Run: headless pygame with SDL's dummy video driver; simulated clock (each Clock.tick advances the game by its frame time, no real sleeping); random seed 0; keys injected as events and as key.get_pressed() state; no mouse input.
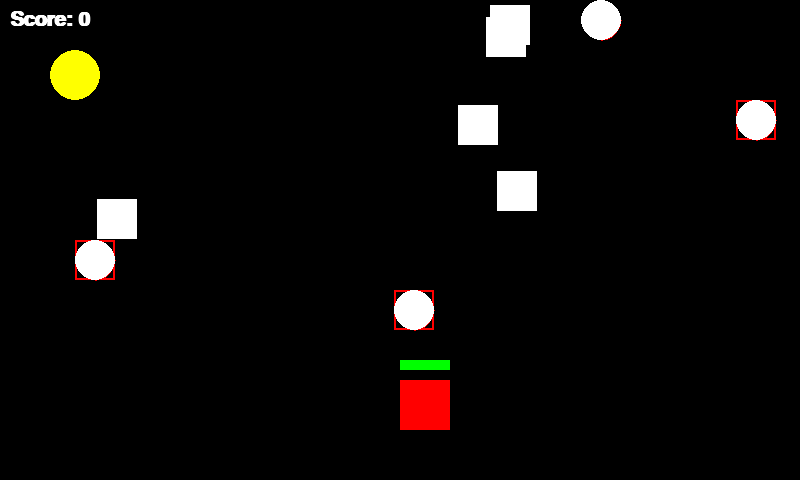
Frame 1 of 3 · flips 1–60 · no input
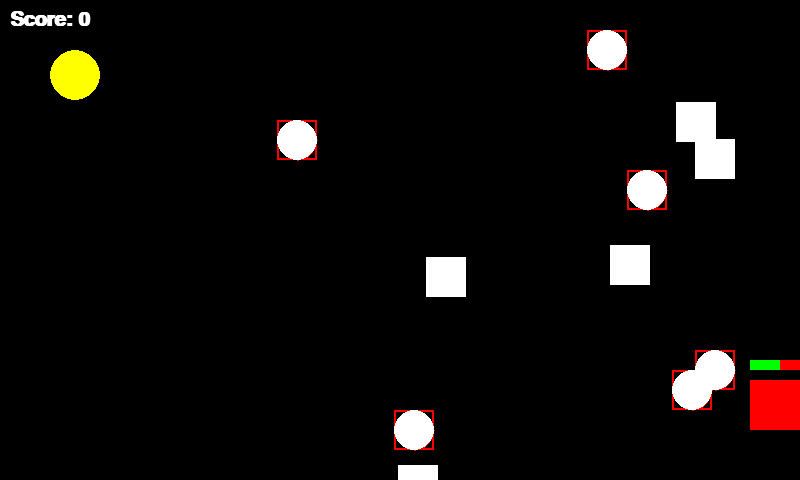
Frame 2 of 3 · flips 61–180 · tapped SPACE, RETURN · held RIGHT (→), D
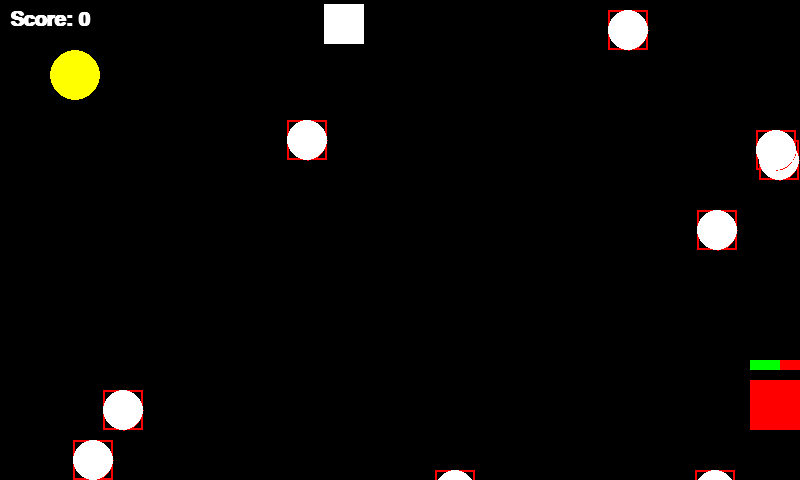
Frame 3 of 3 · flips 181–300 · held DOWN (↓), S

The pygame program that drew these frames:

# Project: Spacecraft Game

# Import modules
import pygame
import sys
import random
from math import pi

# Initialize library itself
pygame.init()

# Initialize mixer
pygame.mixer.init()

# Title of the game
pygame.display.set_caption("Spacecraft Game")

# Set the screen value to 800*480
WIDTH = 800
HEIGHT = 480

# Set the FPS value
FPS = 60

# Set the RGB values
RED = (255, 0, 0)
YELLOW = (255, 255, 0)
GREEN = (0, 255, 0)
BLUE = (0, 231, 255)
BLACK = (0, 0, 0)
WHITE = (255, 255, 255)
BACKGROUND_COLOR = (255, 255, 255)

# Create the screen window with 800*480
screen = pygame.display.set_mode((WIDTH, HEIGHT))

# Run variable to control the game over
Run = True

# set the FPS value to be controlled
clock = pygame.time.Clock()

# Create sprite list for the game
all_sprites_list = pygame.sprite.Group()

# Set initial variables for the game
Speed = 10
Score = 0
health = 10
enemies_health = 4
visible = False
player_size = 50
player_pos = [WIDTH/2, HEIGHT-2*player_size]
enemy_size = 40
enemy_pos = [random.randint(0, WIDTH-enemy_size), 0]
enemy_list = [enemy_pos]
hitbox = (enemy_pos[0], enemy_pos[1], enemy_size, enemy_size)
Jump_speed = 8
JUMP = False

# Set the font style for the Score
font = pygame.font.SysFont('SKT', 30, True)


class Enemy(pygame.sprite.Sprite):
    """this class is designed for non-player-controlled sprite"""
    def __init__(self):
        # set itself
        pygame.sprite.Sprite.__init__(self)

        # set the image size to 40*40 square
        self.image = pygame.Surface((40, 40))

        # set the color for the sprite
        self.image.fill(WHITE)

        # set the Enemy to rect shape
        self.rect = self.image.get_rect()

        # set the speed and the position where it will appears
        self.rect.x = random.randrange(WIDTH - self.rect.width)
        self.rect.y = random.randrange(-120, -36)
        self.speedy = random.randrange(2, 9)
        self.speedx = random.randrange(-2, 4)

    # Update itself with position
    def update(self):
        """find the position for the Enemy"""
        self.rect.x += self.speedx
        self.rect.y += self.speedy

        # update its position
        if self.rect.top > HEIGHT + 10 or self.rect.left < -25 or self.rect.right > WIDTH + 20:
            self.rect.x = random.randrange(WIDTH - self.rect.width)
            self.rect.y = random.randrange(-120, -36)
            self.speedy = random.randrange(2, 9)


class Bullet(object):
    """this class represents the player-controlled bullet shot by Player"""
    def __init__(self, x, y, radius, color):
        # set the initial position
        self.x = x
        self.y = y

        # set the radius for the bullet
        self.radius = radius

        # set the color for the bullet
        self.color = color

        # set the hitbox when it hits with enemy
        self.hitbox = (radius ,radius, radius, radius)

    def draw(self, screen):
        """draw the bullet on the screen when player input"""
        # draw the bullet hit_box
        self.hitbox = (5, 5, 5, 5)

        # draw the shape for the bullet
        pygame.draw.circle(screen, self.color, (self.x, self.y), self.radius)
        pygame.draw.rect(screen, (255, 0, 0), self.hitbox, 2)


def drop_enemies(enemy_list):
    """this function controls the frequency for drop the enemies"""
    # set the delay value to random decimal number
    delay = random.random()

    # set the frequency for enemy appears when enemy less than 20
    if len(enemy_list) < 10 and delay < 0.1:
        player_x = random.randint(0, WIDTH-enemy_size)
        player_y = 0

        # as the condition satisfies it wll append new enemy to the list
        enemy_list.append([player_x, player_y])


def draw_enemies(enemy_list):
    """this function draw the enemies in different shape"""
    # for loop used for all the enemies in enemy list
    for enemy_pos in enemy_list:
        # draw the enemy in arc and ellipse shape
        pygame.draw.arc(screen, RED, (enemy_pos[0], enemy_pos[1], enemy_size, enemy_size), 3*pi/2, 2*pi, 2)
        pygame.draw.ellipse(screen, WHITE, [enemy_pos[0], enemy_pos[1], enemy_size, enemy_size])


def collision(player_pos, enemy_pos):
    """this function defines collision between player and enemy"""
    # set the horizontal and vertical position for player
    player_x = player_pos[0]
    player_y = player_pos[1]

    # set the horizontal and vertical position for enemy
    enemy_x = enemy_pos[0]
    enemy_y = enemy_pos[1]

    # when enemy and player collide returns True
    if ((enemy_x >= player_x) and enemy_x < (player_x + player_size)) or ((player_x >= enemy_x) and player_x < (enemy_x + enemy_size)):
        if ((enemy_y >= player_y) and enemy_y < (player_y + player_size)) or ((player_y >= enemy_y) and player_y < (enemy_y+enemy_size)):
            return True


def draw_screen():
    """this function draw all the stuff on the screen"""
    # fill the screen with black color(which represents the space^^)
    screen.fill(BLACK)

    # set the score font
    text = font.render('Score: ' + str(Score), 1, WHITE)

    # set the score to the top left side of the screen
    screen.blit(text, (10, 10))

    # draw the moon
    pygame.draw.ellipse(screen, YELLOW, (player_size, player_size, player_size, player_size))

    # draw the player shape
    pygame.draw.rect(screen, RED, (player_pos[0], player_pos[1], player_size, player_size))

    # draw the health bar for player
    pygame.draw.rect(screen, (255, 0, 0), (player_pos[0], player_pos[1] - 20, 50, 10))

    # draw the red health bar if player collides with enemy
    pygame.draw.rect(screen, (0, 255, 0), (player_pos[0], player_pos[1] - 20, 50 - 5 * (10 - health), 10))

    # draw the enemy on the screen
    for enemy_pos in enemy_list:
        # draw the hit box
        hitbox = (enemy_pos[0], enemy_pos[1], enemy_size, enemy_size)

        # draw the hit box in rect shape
        pygame.draw.rect(screen, (255, 0, 0), hitbox, 2)

    # for loop used for all the bullet in bullets_list
    for bullet in bullets:

        # draw the bullets
        bullet.draw(screen)

    # Update the display as the variable changes
    pygame.display.update()


# list of all sprites in the game
all_sprites = pygame.sprite.Group()

# Enemies class used
Enemies = pygame.sprite.Group()

# initialize the bullets_list
bullets = []

# set the frequency which Enemy(Class) appears
for i in range(5):
    E = Enemy()
    all_sprites.add(E)
    Enemies.add(E)

####################
# MAIN LOOP
####################

while Run:
    # set the FPS value
    clock.tick(FPS)

    # check if there as been any event
    for event in pygame.event.get():
        # close window button has been pressed
        if event.type == pygame.QUIT:
            sys.exit()
    # for loop used for every single bullet in bullets_list
    for bullet in bullets:

        # set the speed for bullet
        if (bullet.x < 800) and (bullet.x > 0):
            bullet.y -= 15

        # delete the bullet if it is out of screen
        if bullet.y < 0:
            bullets.pop(bullets.index(bullet))

    # define the keys as ket get pressed
    keys = pygame.key.get_pressed()

    # set the player position
    x = player_pos[0]
    y = player_pos[1]

    # Space bar controls the bullet shot
    if keys[pygame.K_SPACE]:
        # controls the frequency of shots
        if len(bullets) < 2:
            bullets.append(Bullet(round(player_pos[0]+player_size//2), round(player_pos[1]+player_size//2), 5, YELLOW))
    # LEFT movement and it will stop when collides with left edge
    if keys[pygame.K_LEFT] and x > 0:
        x -= Speed
    # RIGHT movement and it will stop when collides with right edge
    if keys[pygame.K_RIGHT] and x < WIDTH - player_size:
        x += Speed
    # controls the jump movement
    if not JUMP:
        if keys[pygame.K_UP]:
            JUMP = True
    else:
        # set Jump movement as a quadratic function
        if Jump_speed >= -8:
            neg = 1
            if Jump_speed < 0:
                neg = -1
            y -= (Jump_speed ** 2) * 0.5 * neg
            Jump_speed -= 1
        # Initialize the JUMP to False
        else:
            JUMP = False
            Jump_speed = 8

    # update the position of player
    player_pos = [x, y]

    # Draw everything on the screen
    draw_screen()

    # Call the functions
    drop_enemies(enemy_list)
    draw_enemies(enemy_list)

    for index, enemy_pos in enumerate(enemy_list):
        """this loop function represents the enemy"""
        # for loop used for all the bullets, if bullets collides with enemy, then Score + 1 and enemy get "popped"
        for bullet in bullets:

            # collision statement
            if ((enemy_pos[0] >= bullet.x) and enemy_pos[0] < (bullet.x + bullet.radius)) or ((bullet.x >= enemy_pos[0]) and bullet.x < (enemy_pos[0] + enemy_size)):
                if ((enemy_pos[1] >= bullet.y) and enemy_pos[1] < (bullet.y + bullet.radius)) or ((bullet.y >= enemy_pos[1]) and bullet.y < (enemy_pos[1] + enemy_size)):

                    # Pop enemy in enemy_list
                    enemy_list.pop(index)

                    # Score += 1
                    Score += 1

        # for enemies on the screen range
        if (enemy_pos[1] >= 0) and (enemy_pos[1] < HEIGHT):

            # set the enemy movement
            enemy_pos[1] += Speed

        # as it falls out of the screen, it will get delete
        else:
            enemy_list.pop(index)

        # call the function to deals with collision between player and enemy
        if collision(player_pos, enemy_pos):

            # minus health value
            if health > 0:
                health -= 1

            # as the health value < 0, game over
            else:
                Run = False

    # updates the data of all sprites
    all_sprites.update()

    # draw the sprites on the screen
    all_sprites.draw(screen)

    # Flip the screen
    pygame.display.flip()
